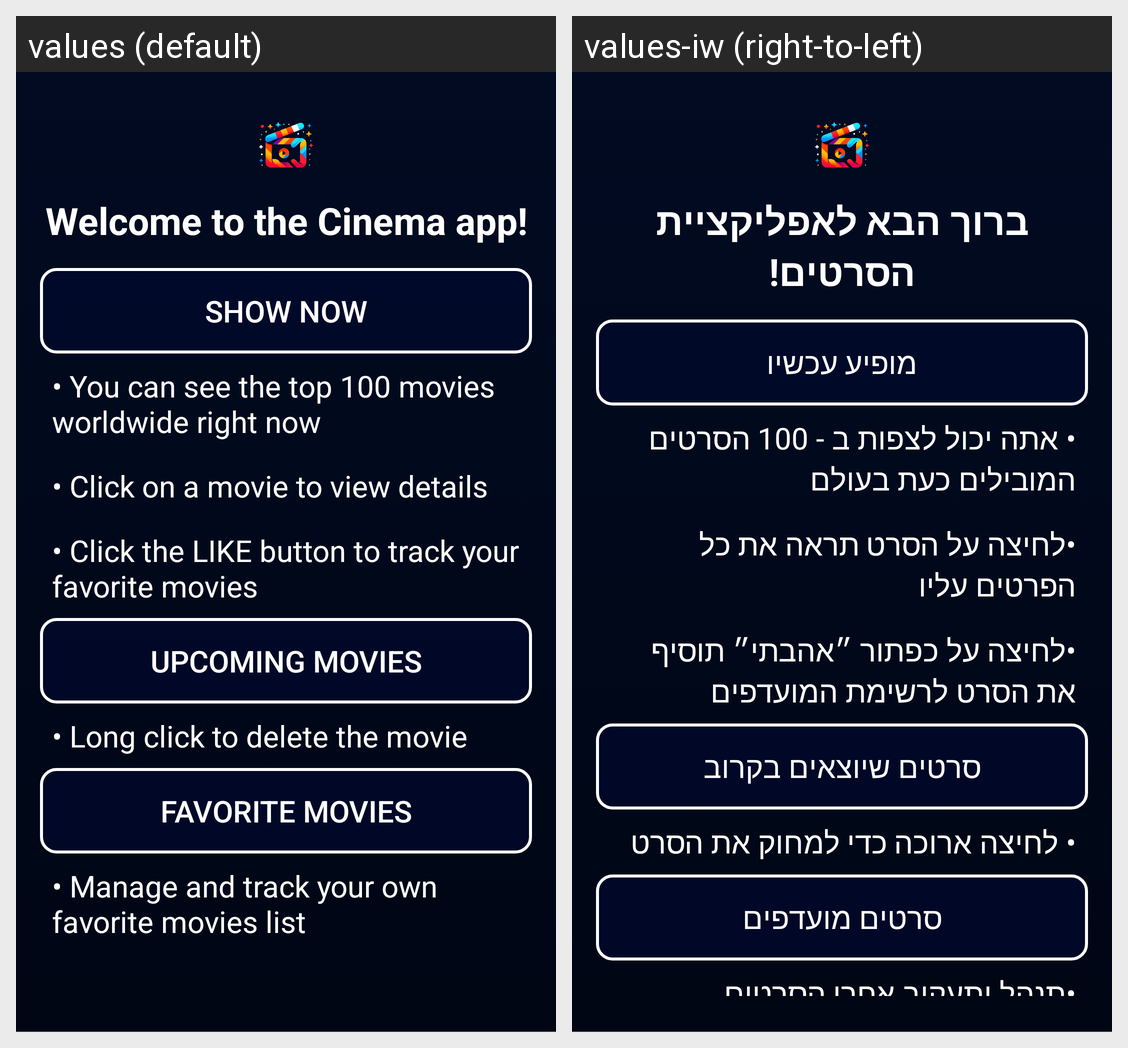

The same Android screen rendered under two of its app's locales, left to right. List the strings drawn on it with the default value and each locale's translation.
Android screen res/layout/welcome_layout.xml rendered under 2 locales, left to right: values (default), values-iw (right-to-left). Device: Nexus 5 (rendered at 1080×1920; each locale shown at half size, 540×960, under a caption strip naming it); theme Theme.AppCompat.Light.NoActionBar.
Strings drawn on this screen, with the default value and each locale's value (text and hints the layout hard-codes, and strings that could not be matched under every locale, appear in the picture but are not listed):

welcome_to_the_cinema_app
  values: Welcome to the Cinema app!
  values-iw: ברוך הבא לאפליקציית הסרטים!

show_now
  values: Show Now
  values-iw: מופיע עכשיו

you_can_see_the_top_100_movies_worldwide_right_now
  values: • You can see the top 100 movies worldwide right now
  values-iw: • אתה יכול לצפות ב - 100 הסרטים המובילים כעת בעולם

click_on_a_movie_to_view_details
  values: • Click on a movie to view details
  values-iw: •לחיצה על הסרט תראה את כל הפרטים עליו

click_the_like_button_to_track_your_favorite_movies
  values: • Click the LIKE button to track your favorite movies
  values-iw: •לחיצה על כפתור ״אהבתי״ תוסיף את הסרט לרשימת המועדפים 

upcoming_movies
  values: Upcoming movies
  values-iw: סרטים שיוצאים בקרוב

long_click_to_delete_the_movie
  values: • Long click to delete the movie
  values-iw: • לחיצה ארוכה כדי למחוק את הסרט

favorite_movies
  values: Favorite Movies
  values-iw: סרטים מועדפים

manage_and_track_your_own_favorite_movies_list
  values: • Manage and track your own favorite movies list
  values-iw: •תנהל ותעקוב אחרי הסרטים המועדפים עלייך
